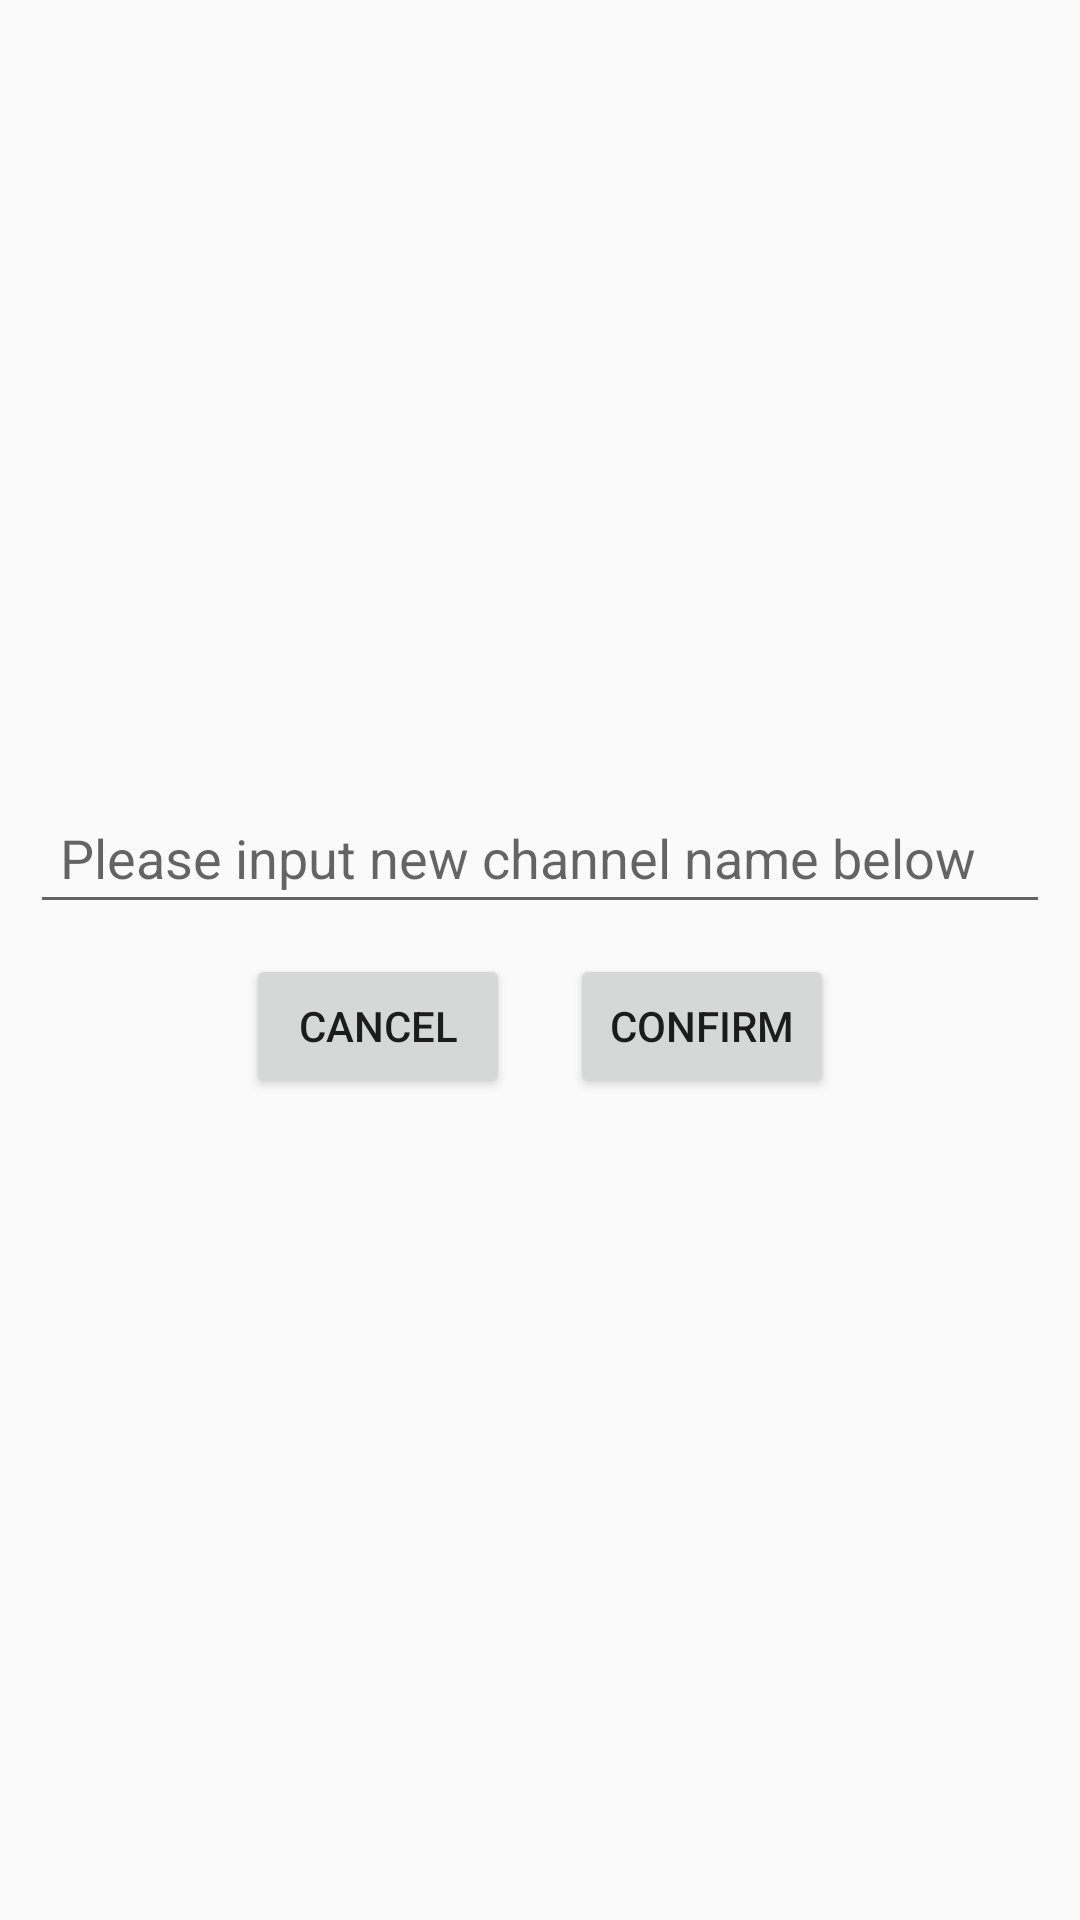

The Android layout XML behind this screen, and the referenced resources:
<!-- AndroidManifest.xml: application theme AppTheme -->
<!-- res/layout/dialog_rename_room.xml -->
<?xml version="1.0" encoding="utf-8"?>
<LinearLayout xmlns:android="http://schemas.android.com/apk/res/android"
              android:orientation="vertical"
              android:layout_width="match_parent"
              android:layout_height="wrap_content"
            android:gravity="center"
    android:padding="@dimen/demens10dp">

        <EditText
            android:id="@+id/et_dialog_rename_edit"
            android:layout_width="match_parent"
            android:layout_height="wrap_content"
            android:maxLines="1"
            android:hint="@string/update_channel_name"
            android:padding="@dimen/demens10dp"/>

    <LinearLayout
        android:layout_width="wrap_content"
        android:layout_height="wrap_content"
        android:orientation="horizontal"
        android:gravity="center">

        <Button
            android:id="@+id/bt_dialog_rename_cancle"
            android:layout_width="match_parent"
            android:layout_height="wrap_content"
            android:text="@string/cancel"
            android:layout_margin="@dimen/demens10dp"
            android:padding="@dimen/demens10dp"/>

        <Button
            android:id="@+id/bt_dialog_rename_comfirm"
            android:layout_width="match_parent"
            android:layout_height="wrap_content"
            android:text="@string/comfirm"
            android:layout_margin="@dimen/demens10dp"
            android:onClick="onClickComfirm"
            android:padding="@dimen/demens10dp"/>
    </LinearLayout>

</LinearLayout>
<!-- resources referenced by this layout -->
<resources>
  <dimen name="demens10dp">10dp</dimen>
  <string name="cancel">Cancel</string>
  <string name="comfirm">confirm</string>
  <string name="update_channel_name">Please input new channel name below </string>
  <style name="AppTheme" parent="Theme.AppCompat.Light.NoActionBar">
          
          <item name="colorPrimary">@color/color_checked_yell</item>
          <item name="colorPrimaryDark">@color/list_item_color2</item>
          <item name="colorAccent">@color/colorAccent</item>
  
      </style>
  <color name="color_checked_yell">#FFBA00</color>
  <color name="list_item_color2">#363940</color>
  <color name="colorAccent">#FF4081</color>
</resources>
